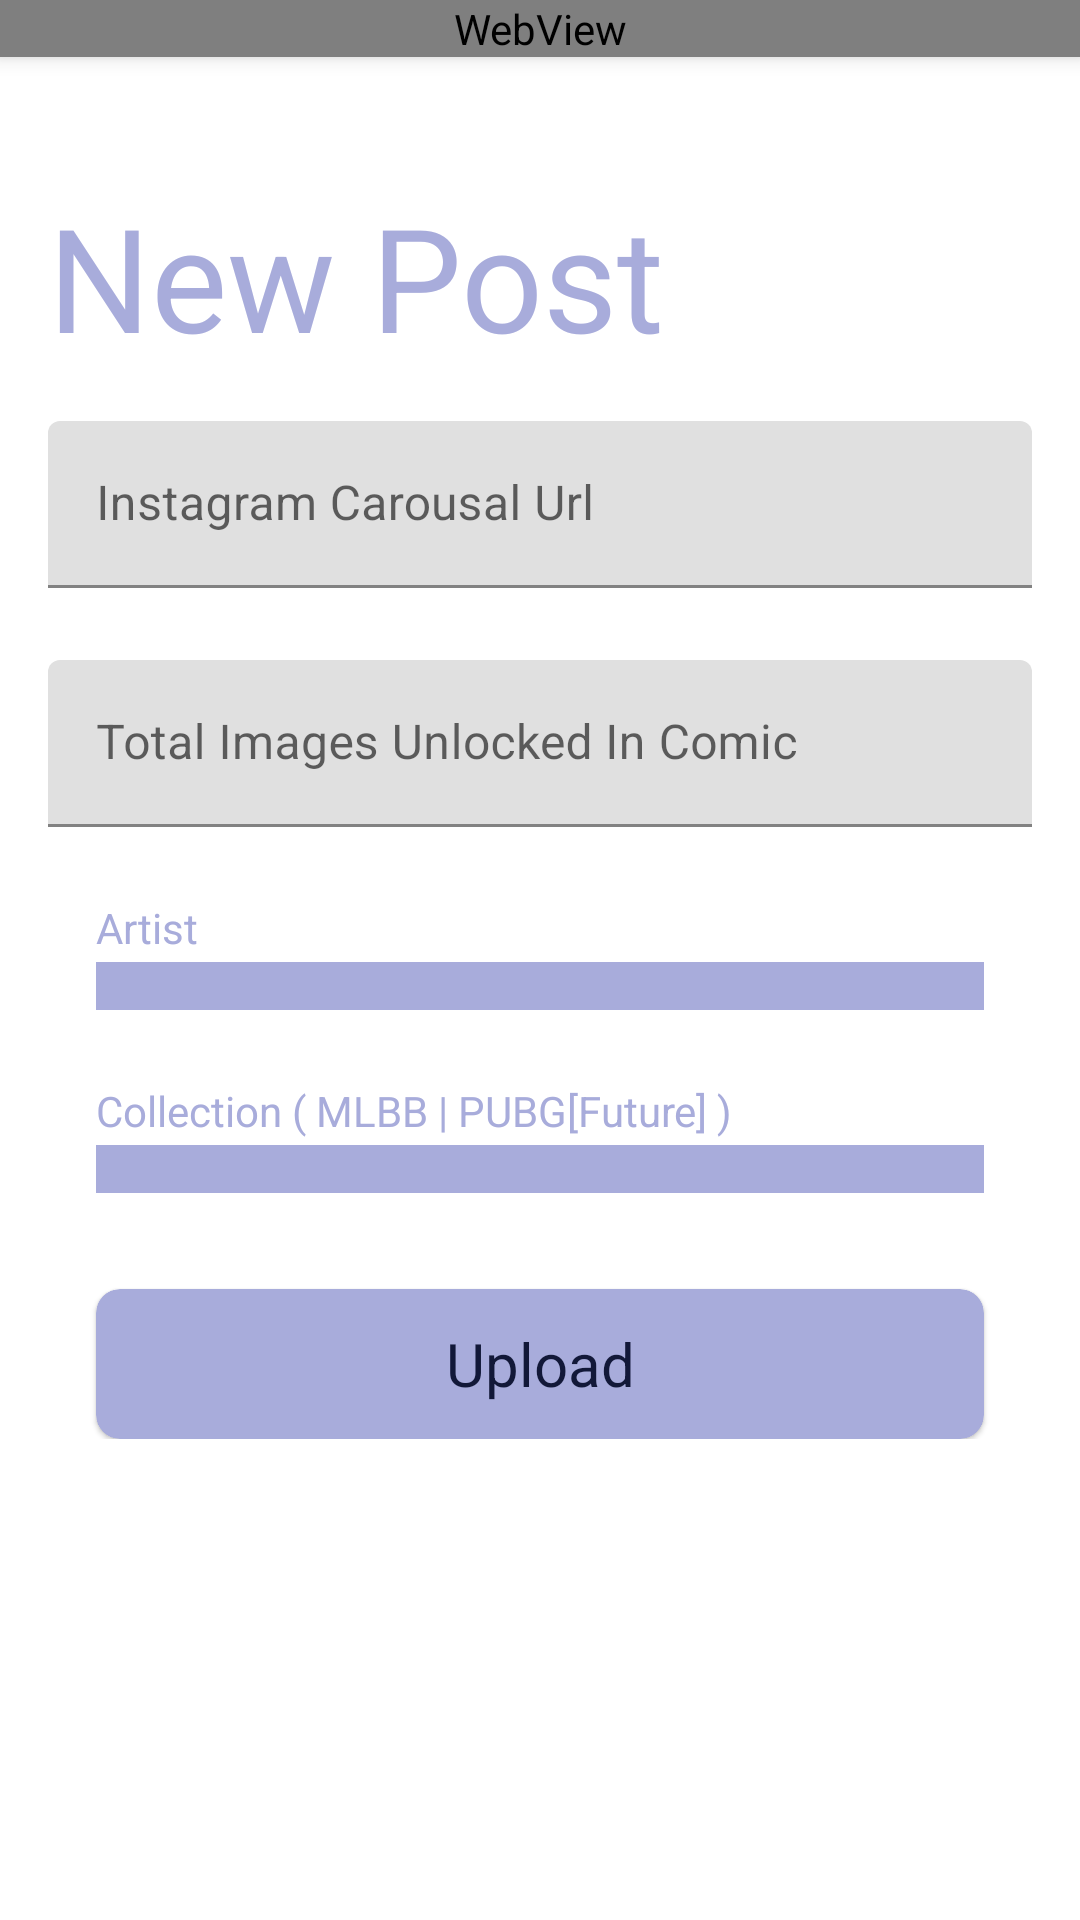

Produce the Android XML layout that renders to this screen, including the resource entries it uses.
<!-- AndroidManifest.xml: application theme AppTheme -->
<!-- res/layout/fragment_add_comic.xml -->
<?xml version="1.0" encoding="utf-8"?>
<ScrollView xmlns:android="http://schemas.android.com/apk/res/android"
    xmlns:app="http://schemas.android.com/apk/res-auto"
    android:layout_width="match_parent"
    android:layout_height="match_parent"
    android:background="@drawable/background_gradient"
    android:nestedScrollingEnabled="true">

    <androidx.constraintlayout.widget.ConstraintLayout
        android:layout_width="match_parent"
        android:layout_height="match_parent"
        android:animateLayoutChanges="true">

        <TextView
            android:id="@+id/newComicTitle"
            android:layout_width="wrap_content"
            android:layout_height="wrap_content"
            android:layout_marginStart="16dp"
            android:layout_marginTop="60dp"
            android:layout_marginEnd="16dp"
            android:gravity="center"
            android:text="@string/new_post"
            android:textColor="@color/light"
            android:textSize="@dimen/signInUpTextSize"
            app:layout_constraintStart_toStartOf="parent"
            app:layout_constraintTop_toTopOf="parent" />

        <com.google.android.material.textfield.TextInputLayout
            android:id="@+id/newComicTotalImagesLayout"
            style="@style/Widget.MaterialComponents.TextInputLayout.FilledBox"
            android:layout_width="match_parent"
            android:layout_height="wrap_content"
            android:layout_marginStart="16dp"
            android:layout_marginTop="16dp"
            android:layout_marginEnd="16dp"
            android:layout_marginBottom="8dp"
            android:hint="Instagram Carousal Url"
            app:boxStrokeColor="@color/light"
            app:hintTextColor="@color/backgroundGradientLight"
            app:layout_constraintBottom_toTopOf="@id/newComicTotalUnlockedImagesLayout"
            app:layout_constraintEnd_toEndOf="parent"
            app:layout_constraintStart_toStartOf="parent"
            app:layout_constraintTop_toBottomOf="@id/newComicTitle">

            <com.google.android.material.textfield.TextInputEditText
                android:id="@+id/newComicTotalImagesEditText"
                android:layout_width="match_parent"
                android:layout_height="wrap_content"
                android:inputType="text"
                android:textColor="@color/backgroundGradientLight" />
        </com.google.android.material.textfield.TextInputLayout>

        <com.google.android.material.textfield.TextInputLayout
            android:id="@+id/newComicTotalUnlockedImagesLayout"
            style="@style/Widget.MaterialComponents.TextInputLayout.FilledBox"
            android:layout_width="match_parent"
            android:layout_height="wrap_content"
            android:layout_marginStart="16dp"
            android:layout_marginTop="16dp"
            android:layout_marginEnd="16dp"
            android:layout_marginBottom="8dp"
            android:hint="Total Images Unlocked In Comic"
            app:boxStrokeColor="@color/light"
            app:hintTextColor="@color/backgroundGradientLight"
            app:layout_constraintBottom_toTopOf="@id/newComicArtistTitle"
            app:layout_constraintEnd_toEndOf="parent"
            app:layout_constraintStart_toStartOf="parent"
            app:layout_constraintTop_toBottomOf="@id/newComicTotalImagesLayout">

            <com.google.android.material.textfield.TextInputEditText
                android:id="@+id/newComicTotalUnlockedImagesEditText"
                android:layout_width="match_parent"
                android:layout_height="wrap_content"
                android:inputType="number"
                android:textColor="@color/backgroundGradientLight" />
        </com.google.android.material.textfield.TextInputLayout>

        <TextView
            android:id="@+id/newComicArtistTitle"
            android:layout_width="wrap_content"
            android:layout_height="wrap_content"
            android:layout_marginStart="32dp"
            android:layout_marginTop="16dp"
            android:layout_marginEnd="32dp"
            android:paddingBottom="2sp"
            android:text="Artist"
            android:textColor="@color/light"
            android:textSize="14sp"
            app:layout_constraintBottom_toTopOf="@id/newComicArtistSpinner"
            app:layout_constraintStart_toStartOf="parent"
            app:layout_constraintTop_toBottomOf="@id/newComicTotalUnlockedImagesLayout" />

        <Spinner
            android:id="@+id/newComicArtistSpinner"
            android:layout_width="match_parent"
            android:layout_height="wrap_content"
            android:layout_marginStart="32dp"
            android:layout_marginEnd="32dp"
            android:layout_marginBottom="8dp"
            android:background="@color/light"
            android:padding="8dp"
            android:popupBackground="@color/light"
            app:layout_constraintBottom_toTopOf="@id/newComicCollectionTitle"
            app:layout_constraintEnd_toEndOf="parent"
            app:layout_constraintStart_toStartOf="parent"
            app:layout_constraintTop_toBottomOf="@id/newComicArtistTitle" />

        <TextView
            android:id="@+id/newComicCollectionTitle"
            android:layout_width="wrap_content"
            android:layout_height="wrap_content"
            android:layout_marginStart="32dp"
            android:layout_marginTop="16dp"
            android:layout_marginEnd="32dp"
            android:paddingBottom="2sp"
            android:text="Collection ( MLBB | PUBG[Future] )"
            android:textColor="@color/light"
            android:textSize="14sp"
            app:layout_constraintBottom_toTopOf="@id/newComicCollectionSpinner"
            app:layout_constraintStart_toStartOf="parent"
            app:layout_constraintTop_toBottomOf="@id/newComicArtistSpinner" />


        <Spinner
            android:id="@+id/newComicCollectionSpinner"
            android:layout_width="match_parent"
            android:layout_height="wrap_content"
            android:layout_marginStart="32dp"
            android:layout_marginEnd="32dp"
            android:layout_marginBottom="8dp"
            android:background="@color/light"
            android:padding="8dp"
            android:popupBackground="@color/light"
            app:layout_constraintBottom_toTopOf="@id/newComicUploadCard"
            app:layout_constraintEnd_toEndOf="parent"
            app:layout_constraintStart_toStartOf="parent"
            app:layout_constraintTop_toBottomOf="@id/newComicCollectionTitle" />

        <com.google.android.material.card.MaterialCardView
            android:id="@+id/newComicUploadCard"
            android:layout_width="match_parent"
            android:layout_height="50dp"
            android:layout_marginStart="32dp"
            android:layout_marginTop="32dp"
            android:layout_marginEnd="32dp"
            android:layout_marginBottom="32dp"
            app:cardBackgroundColor="@color/light"
            app:cardCornerRadius="@dimen/wall_corner_radius"
            app:layout_constraintEnd_toEndOf="parent"
            app:layout_constraintStart_toStartOf="parent"
            app:layout_constraintTop_toBottomOf="@id/newComicCollectionSpinner">

            <TextView
                android:id="@+id/newComicUploadTextView"
                android:layout_width="match_parent"
                android:layout_height="match_parent"
                android:layout_marginStart="16dp"
                android:layout_marginEnd="16dp"
                android:gravity="center"
                android:text="@string/upload"
                android:textColor="@color/backgroundGradientDark"
                android:textSize="20sp" />

        </com.google.android.material.card.MaterialCardView>

        <WebView
            android:id="@+id/newComicAuthenticationWebView"
            android:layout_width="match_parent"
            android:layout_height="match_parent"
            android:elevation="4dp"
            app:layout_constraintStart_toStartOf="parent"
            app:layout_constraintTop_toTopOf="parent" />

    </androidx.constraintlayout.widget.ConstraintLayout>

</ScrollView>
<!-- resources referenced by this layout -->
<resources>
  <color name="backgroundGradientDark">#121838</color>
  <color name="backgroundGradientLight">#303378</color>
  <color name="light">#A8ACDB</color>
  <dimen name="signInUpTextSize">48sp</dimen>
  <dimen name="wall_corner_radius">8dp</dimen>
  <string name="new_post">New Post</string>
  <string name="upload">Upload</string>
  <style name="AppTheme" parent="Theme.MaterialComponents.Light.NoActionBar">
          
          <item name="colorPrimary">@color/colorPrimary</item>
          <item name="colorPrimaryDark">@color/colorPrimaryDark</item>
          <item name="colorAccent">@color/colorAccent</item>
      </style>
  <color name="colorPrimary">#303378</color>
  <color name="colorPrimaryDark">#121838</color>
  <color name="colorAccent">#DBBE6E</color>
</resources>
